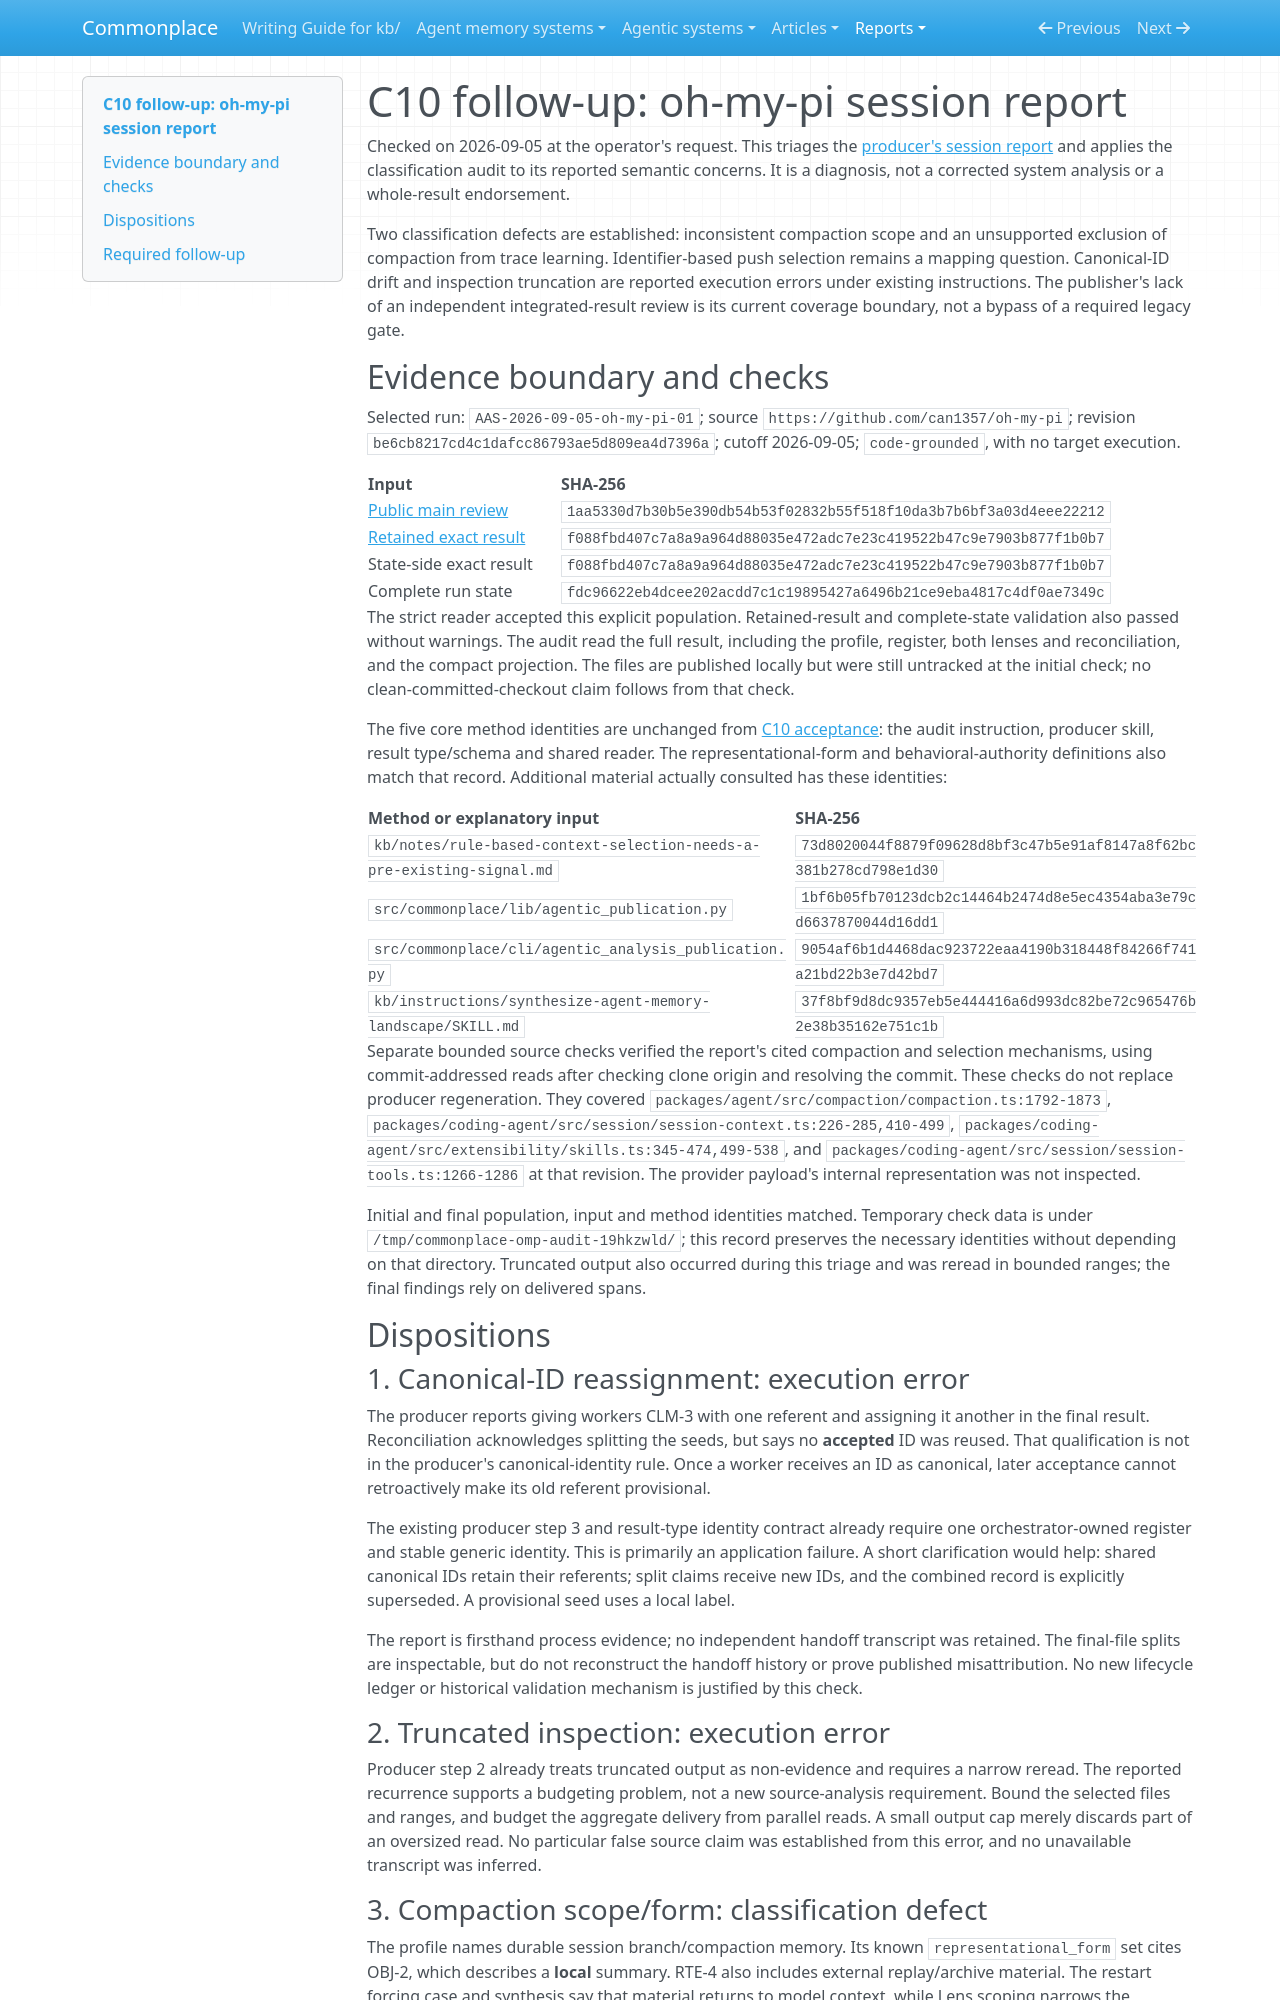

repository: zby/commonplace · page: reports/retained/agentic-analysis-consumer-migration-20261002/captures/c10-oh-my-pi-audit/index.html · generator: mkdocs

# C10 follow-up: oh-my-pi session report

Checked on 2026-09-05 at the operator's request. This triages the
[producer's session report](../../messages/20260905T135445Z-codex-review-machinery-oh-my-pi-session-audit.md)
and applies the classification audit to its reported semantic concerns. It is
a diagnosis, not a corrected system analysis or a whole-result endorsement.

Two classification defects are established: inconsistent compaction scope and
an unsupported exclusion of compaction from trace learning. Identifier-based
push selection remains a mapping question. Canonical-ID drift and inspection
truncation are reported execution errors under existing instructions. The
publisher's lack of an independent integrated-result review is its current
coverage boundary, not a bypass of a required legacy gate.

## Evidence boundary and checks

Selected run: `AAS-2026-09-05-oh-my-pi-01`; source
`https://github.com/can1357/oh-my-pi`; revision
`be6cb8217cd4c1dafcc86793ae5d809ea4d7396a`; cutoff 2026-09-05;
`code-grounded`, with no target execution.

| Input | SHA-256 |
|---|---|
| [Public main review](../../agentic-systems/reviews-archive/oh-my-pi.md) | `1aa5330d7b30b5e390db54b53f02832b55f518f10da3b7b6bf3a03d4eee22212` |
| [Retained exact result](../../agentic-systems/reports/retained-archive/AAS-2026-09-05-oh-my-pi-01/result.md) | `f088fbd407c7a8a9a964d88035e472adc7e23c419522b47c9e7903b877f1b0b7` |
| State-side exact result | `f088fbd407c7a8a9a964d88035e472adc7e23c419522b47c9e7903b877f1b0b7` |
| Complete run state | `fdc96622eb4dcee202acdd7c1c19895427a6496b21ce9eba4817c4df0ae7349c` |

The strict reader accepted this explicit population. Retained-result and
complete-state validation also passed without warnings. The audit read the full
result, including the profile, register, both lenses and reconciliation, and
the compact projection. The files are published locally but were still
untracked at the initial check; no clean-committed-checkout claim follows from
that check.

The five core method identities are unchanged from
[C10 acceptance](./c10-acceptance.md#selected-input-and-method-identities):
the audit instruction, producer skill, result type/schema and shared reader.
The representational-form and behavioral-authority definitions also match that
record. Additional material actually consulted has these identities:

| Method or explanatory input | SHA-256 |
|---|---|
| `kb/notes/rule-based-context-selection-needs-a-pre-existing-signal.md` | `73d8020044f8879f09628d8bf3c47b5e91af8147a8f62bc381b278cd798e1d30` |
| `src/commonplace/lib/agentic_publication.py` | `1bf6b05fb70123dcb2c14464b2474d8e5ec4354aba3e79cd6637870044d16dd1` |
| `src/commonplace/cli/agentic_analysis_publication.py` | `9054af6b1d4468dac923722eaa4190b318448f84266f741a21bd22b3e7d42bd7` |
| `kb/instructions/synthesize-agent-memory-landscape/SKILL.md` | `37f8bf9d8dc9357eb5e444416a6d993dc82be72c965476b2e38b35162e751c1b` |

Separate bounded source checks verified the report's cited compaction and
selection mechanisms, using commit-addressed reads after checking clone origin
and resolving the commit. These checks do not replace producer regeneration.
They covered `packages/agent/src/compaction/compaction.ts:1792-1873`,
`packages/coding-agent/src/session/session-context.ts:226-285,410-499`,
`packages/coding-agent/src/extensibility/skills.ts:345-474,499-538`, and
`packages/coding-agent/src/session/session-tools.ts:1266-1286` at that revision.
The provider payload's internal representation was not inspected.

Initial and final population, input and method identities matched. Temporary
check data is under `/tmp/commonplace-omp-audit-19hkzwld/`; this record preserves
the necessary identities without depending on that directory. Truncated output
also occurred during this triage and was reread in bounded ranges; the final
findings rely on delivered spans.

## Dispositions

### 1. Canonical-ID reassignment: execution error

The producer reports giving workers CLM-3 with one referent and assigning it
another in the final result. Reconciliation acknowledges splitting the seeds,
but says no **accepted** ID was reused. That qualification is not in the
producer's canonical-identity rule. Once a worker receives an ID as canonical,
later acceptance cannot retroactively make its old referent provisional.

The existing producer step 3 and result-type identity contract already require
one orchestrator-owned register and stable generic identity. This is primarily
an application failure. A short clarification would help: shared canonical IDs
retain their referents; split claims receive new IDs, and the combined record
is explicitly superseded. A provisional seed uses a local label.

The report is firsthand process evidence; no independent handoff transcript
was retained. The final-file splits are inspectable, but do not reconstruct the
handoff history or prove published misattribution. No new lifecycle ledger or
historical validation mechanism is justified by this check.

### 2. Truncated inspection: execution error

Producer step 2 already treats truncated output as non-evidence and requires a
narrow reread. The reported recurrence supports a budgeting problem, not a new
source-analysis requirement. Bound the selected files and ranges, and budget
the aggregate delivery from parallel reads. A small output cap merely discards
part of an oversized read. No particular false source claim was established
from this error, and no unavailable transcript was inferred.
